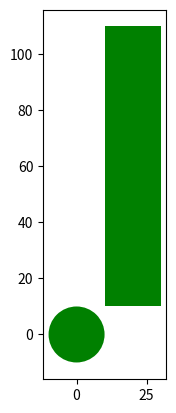

Source code (Python):
# matplot

import matplotlib.pyplot as plt

def shape(shape):
    color = 'green'

    def drawCircle(radius):
        plt.gca().add_patch(plt.Circle((0, 0), radius=radius, fc=color))
        plt.axis("scaled")
        plt.show()

    def drawRec(width, height):
        plt.gca().add_patch(plt.Rectangle((10, 10), width=width, height=height, fc=color))
        plt.axis("scaled")
        plt.show()

    if shape == 'circle':
        return drawCircle
    elif shape == 'rect':
        return drawRec
    else:
        print("invalid parameter")


circle = shape("circle")
rect = shape("rect")

circle(10)
rect(20, 100)